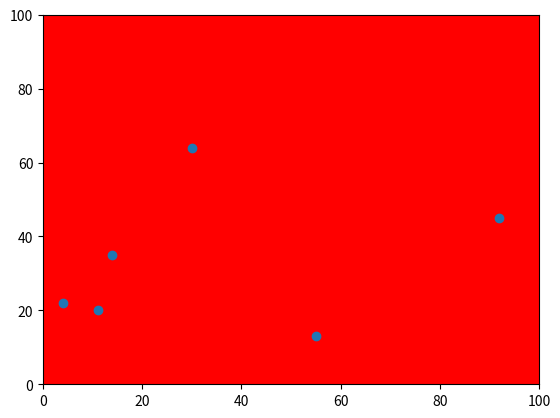

Here is the Python script that generated this plot:
import matplotlib.pyplot as plt
import numpy as np

#x = [-1, 2, 3]
#y = [-2, 4, 6]

#plt.plot(x, y)
#plt.show()

#plt.plot([1, 2, 3, 4, 5], [1, 2, 3, 4, 5])
#plt.xlabel("x")
#plt.ylabel("y")
#plt.grid()
#plt.show()

# x = np.linspace(0, 10, 50)
# y = x**2+2*x+1
# plt.xlabel("x")
# plt.ylabel("y")
# plt.grid()
# plt.plot(x, y)
# plt.show()

# plt.figure(figsize=(4, 4))
# x = np.linspace(0, 10, 50)
# y = x**2+2*x+1
# y_2 = x**3+4*x**2
# plt.xlabel("x")
# plt.ylabel("y")
# plt.grid()
# plt.plot(x, y, x,y_2)
# plt.show()


#x = np.linspace(0, 10, 50)
#y = x**2+2*x+1
#y_2 = x**3+4*x**2
#plt.figure(figsize=(8, 8))
#plt.subplot(3, 1, 1)
#plt.plot(x, y)
#plt.xlim (1, 15)
#plt.ylim (1, 30)
#plt.grid()
#plt.subplot(3, 1, 2)
#plt.plot(x, y_2)
#plt.xlim (1, 15)
#plt.ylim (1, 30)
#plt.grid()
#plt.show()


fig, ax = plt.subplots()

A = [np.random.randint(0, 100), np.random.randint(0, 100), np.random.randint(0, 100), np.random.randint(0, 100), np.random.randint(0, 100), np.random.randint(0, 100)]
B = [np.random.randint(0, 100), np.random.randint(0, 100), np.random.randint(0, 100), np.random.randint(0, 100), np.random.randint(0, 100), np.random.randint(0, 100)]

ax.scatter (A, B)
ax.set_facecolor('red')
plt.xlim (0, 100)
plt.ylim (0, 100)

plt.show()